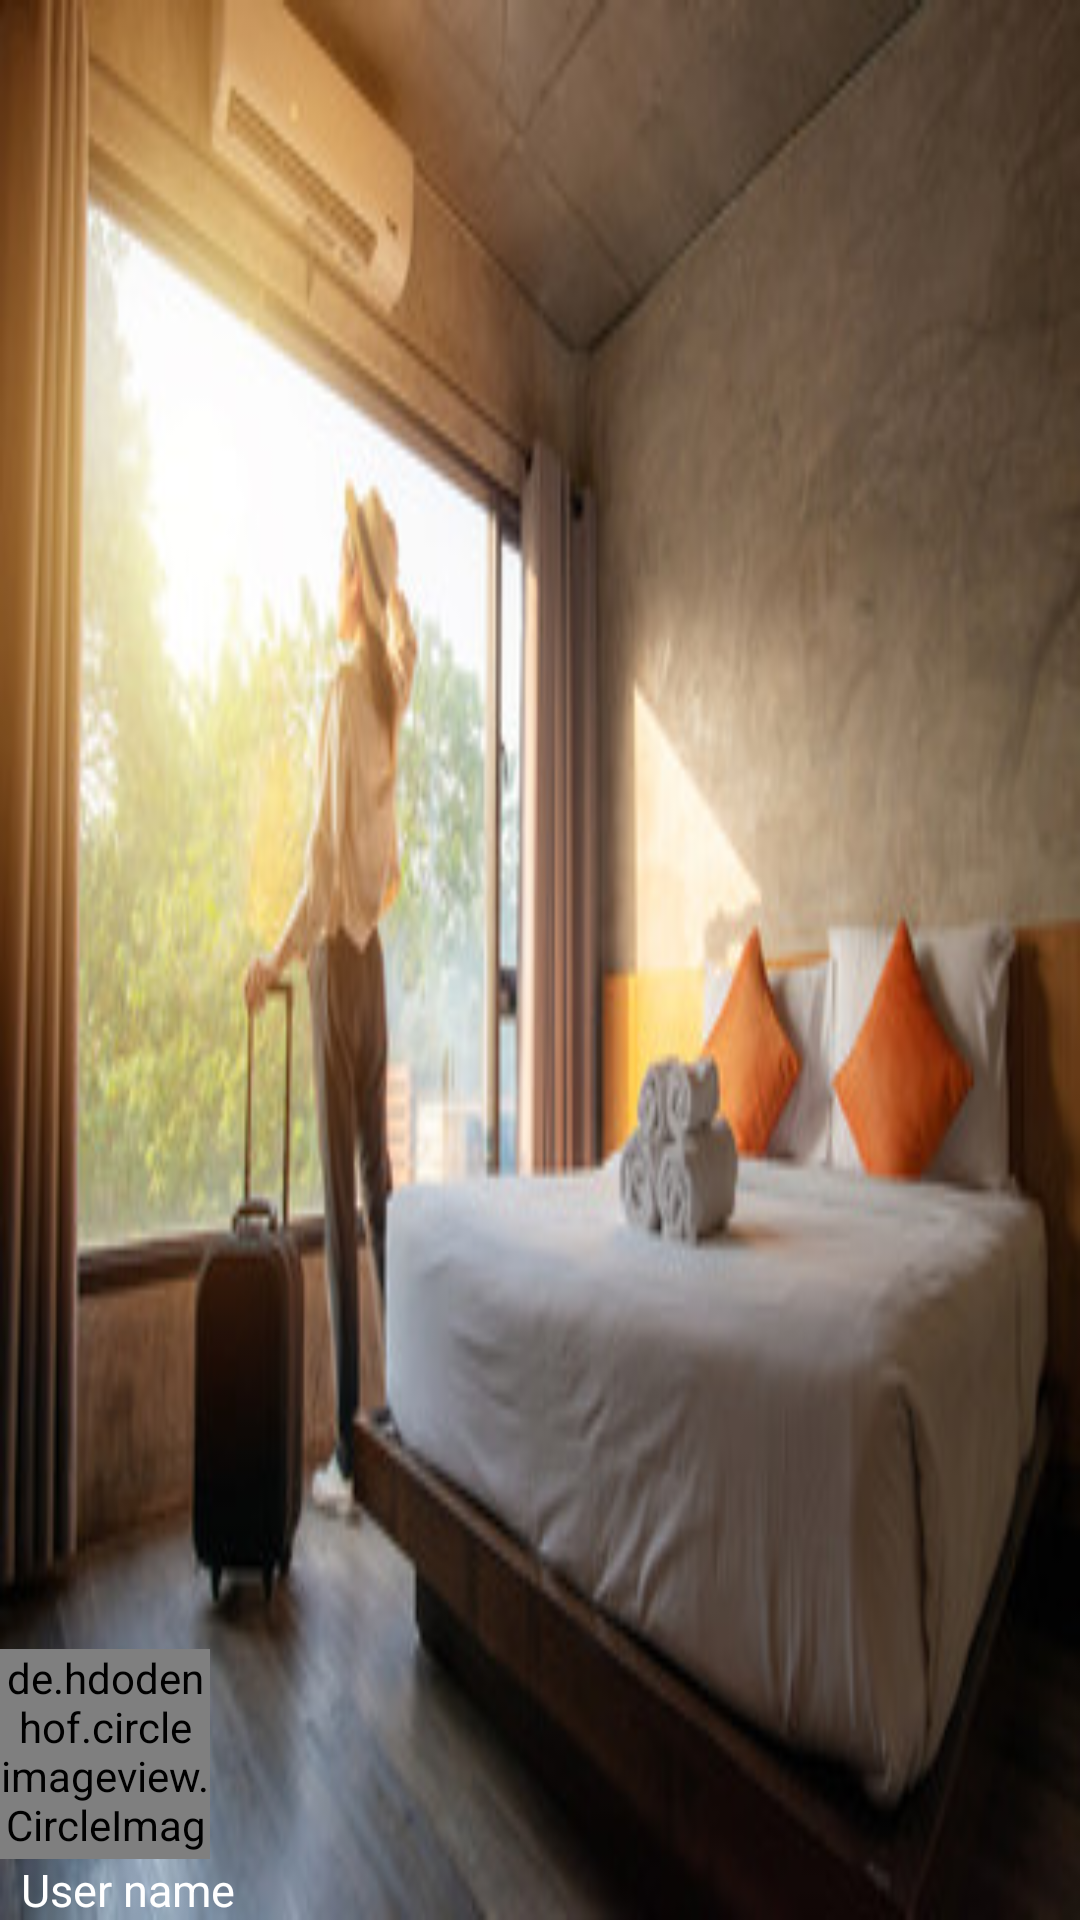

Android layout source for this screen:
<!-- AndroidManifest.xml: application theme AppTheme -->
<!-- res/layout/user_nav_header.xml -->
<?xml version="1.0" encoding="utf-8"?>
<RelativeLayout xmlns:android="http://schemas.android.com/apk/res/android"
    xmlns:app1="http://schemas.android.com/apk/res-auto"
    android:layout_width="match_parent"
    android:layout_height="176dp"
    android:animateLayoutChanges="true"
    android:background="@drawable/image47"
    android:gravity="bottom"
    android:orientation="vertical"
    android:theme="@style/ThemeOverlay.AppCompat.Dark">

    <RelativeLayout
        android:layout_width="wrap_content"
        android:layout_height="wrap_content"
        android:layout_alignParentBottom="true"
        android:layout_alignParentLeft="true">


    <de.hdodenhof.circleimageview.CircleImageView
        android:id="@+id/user_profile_image_nav"
        android:layout_width="70dp"
        android:layout_height="70dp"
        android:layout_above="@+id/user_profile_name_nav"
        android:src="@drawable/profile" />

    <TextView
        android:id="@+id/user_profile_name_nav"
        android:layout_width="wrap_content"
        android:layout_height="wrap_content"
        android:text="User name"
        android:layout_marginLeft="7dp"
        android:textAppearance="@style/TextAppearance.AppCompat.Body1"
        android:textSize="15sp"
        android:textStyle="normal"
        android:textAlignment="center"
        android:gravity="center"
        android:layout_alignParentBottom="true"
        />
    </RelativeLayout>

</RelativeLayout>
<!-- resources referenced by this layout -->
<resources>
  <!-- drawable image47: jpg bitmap (drawable, 31669 bytes) -->
  <style name="AppTheme" parent="Theme.AppCompat.Light.NoActionBar">
          
          <item name="colorPrimary">@color/colorPrimary</item>
          <item name="colorPrimaryDark">@color/colorPrimaryDark</item>
          <item name="colorAccent">#FFF</item>
  
  
  
      </style>
  <color name="colorPrimary">#e91e63</color>
  <color name="colorPrimaryDark">#3700B3</color>
</resources>
